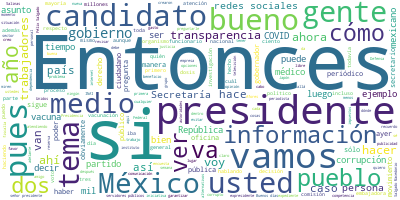

Source data for this figure (header and first rows):
Participante, Texto, Sentimiento, Palabras, Dia, Mes, Anio
PRESIDENTE ANDRES MANUEL LOPEZ OBRADOR, ?Buenos días., 0.0, 2, 08, 01, 2021
PRESIDENTE ANDRES MANUEL LOPEZ OBRADOR, Vamos a iniciar el diálogo circular, est…, 0.0, 25, 08, 01, 2021
PREGUNTA, ?Buenos días, presidente. Shaila Rosagel…, 0.0, 25, 08, 01, 2021
PREGUNTA, En Sonora hay preocupación entre los pro…, 0.0, 46, 08, 01, 2021
PRESIDENTE ANDRES MANUEL LOPEZ OBRADOR, ?Sí, vamos a estar apoyando siempre en e…, 0.0, 52, 08, 01, 2021
PRESIDENTE ANDRES MANUEL LOPEZ OBRADOR, Vamos a esperar y le vamos a pedir a Bla…, 0.0, 32, 08, 01, 2021
PREGUNTA, ?Gracias, presidente., 0.0, 2, 08, 01, 2021
PREGUNTA, Y sobre la conversación que tuvo el canc…, 0.0, 28, 08, 01, 2021
PREGUNTA, Y si se esperan otros acercamientos entr…, 0.0, 19, 08, 01, 2021
PRESIDENTE ANDRES MANUEL LOPEZ OBRADOR, ?Sí, a partir de la conversación telefón…, 0.0, 69, 08, 01, 2021
PRESIDENTE ANDRES MANUEL LOPEZ OBRADOR, Aprovecho para celebrar que ayer hubo un…, 0.0, 37, 08, 01, 2021
PREGUNTA, ?Okey, presidente, gracias., 0.0, 3, 08, 01, 2021
PREGUNTA, Respecto a su propuesta de que el INAI p…, 0.0, 66, 08, 01, 2021
PREGUNTA, Sobre todo, que desde la creación del IN…, 0.0, 71, 08, 01, 2021
PREGUNTA, Y si ya no habrá reservas, expedientes r…, 0.0, 14, 08, 01, 2021
PRESIDENTE ANDRES MANUEL LOPEZ OBRADOR, ?Sí, vamos a hacer un análisis minucioso…, 0.0, 26, 08, 01, 2021
PRESIDENTE ANDRES MANUEL LOPEZ OBRADOR, No significa tener transparencia el que …, 0.0, 60, 08, 01, 2021
PRESIDENTE ANDRES MANUEL LOPEZ OBRADOR, Yo les recuerdo que apenas se inauguró l…, 0.0, 44, 08, 01, 2021
PRESIDENTE ANDRES MANUEL LOPEZ OBRADOR, Otra decisión así, significativa, es que…, 0.0, 31, 08, 01, 2021
PRESIDENTE ANDRES MANUEL LOPEZ OBRADOR, Entonces, yo celebro que ya se haya inic…, 0.0, 62, 08, 01, 2021
PRESIDENTE ANDRES MANUEL LOPEZ OBRADOR, Son como tapaderas, son como organismos …, 0.0, 98, 08, 01, 2021
PRESIDENTE ANDRES MANUEL LOPEZ OBRADOR, Miren, miren esto. La Comisión Regulador…, 0.0, 35, 08, 01, 2021
PRESIDENTE ANDRES MANUEL LOPEZ OBRADOR, ¿Por qué crearon todo esto?, 0.0, 5, 08, 01, 2021
PRESIDENTE ANDRES MANUEL LOPEZ OBRADOR, Bueno, para que los beneficiados con las…, 0.0, 40, 08, 01, 2021
PRESIDENTE ANDRES MANUEL LOPEZ OBRADOR, La Comisión Federal de Electricidad, no,…, 0.0, 22, 08, 01, 2021
PRESIDENTE ANDRES MANUEL LOPEZ OBRADOR, Les voy a poner un ejemplo. Cuando propu…, 0.0, 81, 08, 01, 2021
PRESIDENTE ANDRES MANUEL LOPEZ OBRADOR, ¿Para qué?, 0.0, 2, 08, 01, 2021
PRESIDENTE ANDRES MANUEL LOPEZ OBRADOR, Para que las Afores siguieran cobrando p…, 0.0, 32, 08, 01, 2021
PRESIDENTE ANDRES MANUEL LOPEZ OBRADOR, ¿No tienes ese organismo?, nada más para…, 0.0, 26, 08, 01, 2021
PRESIDENTE ANDRES MANUEL LOPEZ OBRADOR, Entonces, es un buen debate, aunque todo…, 0.0, 33, 08, 01, 2021
PRESIDENTE ANDRES MANUEL LOPEZ OBRADOR, Entonces, nosotros queremos ahorrar para…, 0.0, 43, 08, 01, 2021
PRESIDENTE ANDRES MANUEL LOPEZ OBRADOR, Pues ¿cómo le hacemos?, 0.0, 4, 08, 01, 2021
PRESIDENTE ANDRES MANUEL LOPEZ OBRADOR, Ahorrando, actuando con eficiencia en el…, 0.0, 11, 08, 01, 2021
PRESIDENTE ANDRES MANUEL LOPEZ OBRADOR, Esto es, miren, 11 direcciones generales…, 0.0, 36, 08, 01, 2021
PRESIDENTE ANDRES MANUEL LOPEZ OBRADOR, Y esto no significa, aprovecho para acla…, 0.0, 54, 08, 01, 2021
PREGUNTA, ?Presidente, en el caso específico de la…, 0.0, 78, 08, 01, 2021
PREGUNTA, En lo particular, en una ocasión yo me t…, 0.0, 58, 08, 01, 2021
PRESIDENTE ANDRES MANUEL LOPEZ OBRADOR, ?Fast track, así, rápido, que se esté ob…, 0.0, 105, 08, 01, 2021
PRESIDENTE ANDRES MANUEL LOPEZ OBRADOR, Les voy a comentar algo. Antier me infor…, 0.0, 75, 08, 01, 2021
PRESIDENTE ANDRES MANUEL LOPEZ OBRADOR, La Defensa está atendiendo, no sólo a mi…, 0.0, 40, 08, 01, 2021
PRESIDENTE ANDRES MANUEL LOPEZ OBRADOR, Entonces, eso es lo que se informa y no …, 0.0, 12, 08, 01, 2021
PRESIDENTE ANDRES MANUEL LOPEZ OBRADOR, ¿Que de dónde son mis zapatos? Pues los …, 0.0, 23, 08, 01, 2021
PRESIDENTE ANDRES MANUEL LOPEZ OBRADOR, Ahora, si fuese como antes, que estaban …, 0.0, 36, 08, 01, 2021
PRESIDENTE ANDRES MANUEL LOPEZ OBRADOR, Entonces, imagínense también cuánto nos …, 0.0, 28, 08, 01, 2021
PRESIDENTE ANDRES MANUEL LOPEZ OBRADOR, Ayer alguien comentó que el Ifetel no se…, 0.0, 47, 08, 01, 2021
PRESIDENTE ANDRES MANUEL LOPEZ OBRADOR, Ahora que se fue nuestro amigo, a quien …, 0.0, 41, 08, 01, 2021
PRESIDENTE ANDRES MANUEL LOPEZ OBRADOR, Que también les digo, hay sitios -es un …, 0.0, 77, 08, 01, 2021
PRESIDENTE ANDRES MANUEL LOPEZ OBRADOR, Entonces ¿cómo se cierra, se suprime la …, 0.0, 48, 08, 01, 2021
PRESIDENTE ANDRES MANUEL LOPEZ OBRADOR, Voy a tener una reunión el lunes con el …, 0.0, 91, 08, 01, 2021
PREGUNTA, ?Muchas gracias. Señor presidente muy bu…, 0.0, 17, 08, 01, 2021
PREGUNTA, Hace 11 meses, señor presidente, exigimo…, 0.0, 108, 08, 01, 2021
PRESIDENTE ANDRES MANUEL LOPEZ OBRADOR, ?Sí, desde luego, en todos los medios pú…, 0.0, 53, 08, 01, 2021
PRESIDENTE ANDRES MANUEL LOPEZ OBRADOR, Esto que tú bien señalas como un apagón,…, 0.0, 38, 08, 01, 2021
PRESIDENTE ANDRES MANUEL LOPEZ OBRADOR, Entonces, no se vaya a estar creando un …, 0.0, 42, 08, 01, 2021
PRESIDENTE ANDRES MANUEL LOPEZ OBRADOR, Claro que hay que estar pensando en opci…, 0.0, 34, 08, 01, 2021
PRESIDENTE ANDRES MANUEL LOPEZ OBRADOR, Luego leí la carta del dueño del?Face?y …, 0.0, 43, 08, 01, 2021
PRESIDENTE ANDRES MANUEL LOPEZ OBRADOR, Entonces, sí hay que pensar en eso, no c…, 0.0, 83, 08, 01, 2021
PRESIDENTE ANDRES MANUEL LOPEZ OBRADOR, Entonces, así contesto tu pregunta., 0.0, 5, 08, 01, 2021
PREGUNTA, ?Sí, sería importante, señor presidente,…, 0.0, 53, 08, 01, 2021
PREGUNTA, Señor presidente, en uno de los proyecto…, 0.0, 42, 08, 01, 2021
... 139 more rows
